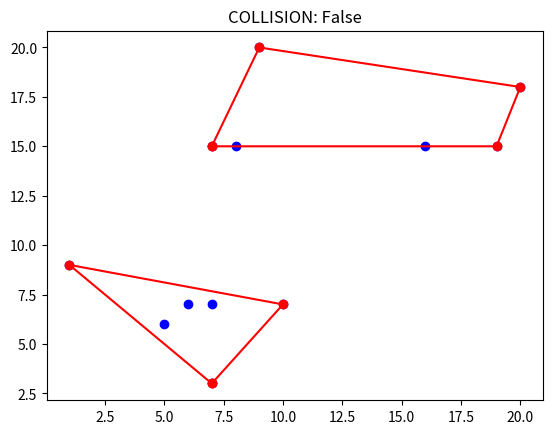

The matplotlib source for this figure:
import math
import random
import matplotlib.pyplot as plt


class Point:
    def __init__(self, x_init, y_init):
        self.x = x_init
        self.y = y_init
        self.angle = 0

    def __repr__(self):
        return "".join(["[", str(self.x), ", ", str(self.y), "]"])


class Vector:

    def __init__(self, point_a, point_b):
        self.point_a = point_a
        self.point_b = point_b
        self.vec = [point_b.x - point_a.x, point_b.y - point_a.y]

    def change_vector(self):
        return [-self.vec[1], self.vec[0]]

    def vector_module(self):
        return math.sqrt((self.vec[0])**2+(self.vec[1])**2)

    def get_angle(self):
        return math.atan2(self.point_b.y - self.point_a.y, self.point_b.x - self.point_a.x)

    def __repr__(self):
        return "".join(["Vector(", str(self.vec[0]), ", ", str(self.vec[1]), ")"])


class Polygon:
    def __init__(self, point_list):
        self.point_list = point_list
        self.init_point = Point(0, 0)

    def get_sides(self):
        print(self.point_list)
        sides = []
        num_points = len(self.point_list)
        for index in range(0, num_points):
            next_pos = index + 1
            if (next_pos < num_points):
                point_a = self.point_list[index]
                point_b = self.point_list[next_pos]
                vector = Vector(point_a, point_b)
                sides.append(vector)
        print("Sides: {}".format(sides))
        return sides

    def getConvexHull(self):
        num_size = len(self.point_list)
        if num_size < 3:
            print("ConvexHull not possible \n")
            return
        polRes = Polygon([])
        min_x = 0
        max_x = 0

        for point_index in range(num_size):
            if self.point_list[point_index].x < self.point_list[min_x].x:
                min_x = point_index
            if self.point_list[point_index].x > self.point_list[max_x].x:
                max_x = point_index

        getQuickHull(self.point_list, num_size,
                     self.point_list[min_x], self.point_list[max_x], 1, polRes.point_list)
        getQuickHull(self.point_list, num_size,
                     self.point_list[min_x], self.point_list[max_x], -1, polRes.point_list)

        polRes.setInitPoint()
        polRes.orderPoints()

        return polRes

    def orderPoints(self):
        for point in self.point_list:
            vector = Vector(self.init_point, point)
            point.angle = vector.get_angle()

        self.point_list = sorted(self.point_list, key=getAngle)

    def setInitPoint(self):
        min_y = 10000
        max_x = -10000
        minor = Point(max_x, min_y)

        for point in self.point_list:
            if point.y < min_y:
                minor = point
                min_y = minor.y
                if point.x > minor.x:
                    max_x = minor.x
        self.init_point = minor

    def drawPolygon(self):
        x_coor = []
        y_coor = []

        self.point_list.append(self.point_list[0])

        for point in self.point_list:
            x_coor.append(point.x)
            y_coor.append(point.y)

        plt.plot(x_coor, y_coor, "ro-", linewidth=1.5, markersize=6)

    def __repr__(self):
        return "".join(["Polygon(", str(self.point_list), ")"])


def getAngle(point):
    return point.angle


def getQuickHull(pol, num, pointA, pointB, side, polRes):
    ind = -1
    max_dist = 0

    for point in range(num):
        temp = lineDist(pointA, pointB, pol[point])
        if area2(pointA, pointB, pol[point]) == side:
            if temp > max_dist:
                ind = point
                max_dist = temp

    if ind == -1:
        if notExistPoint(polRes, pointA):
            polRes.append(pointA)
        if notExistPoint(polRes, pointB):
            polRes.append(pointB)
        return

    # Si no encuentra un punto que cumpla la condición de ComvexHull, se hacen las llamadas recursivas
    getQuickHull(pol, num, pol[ind], pointA, -
                 area2(pol[ind], pointA, pointB), polRes)
    getQuickHull(pol, num, pol[ind], pointB, -
                 area2(pol[ind], pointB, pointA), polRes)


def notExistPoint(point_list, point):
    found = True
    for p in point_list:
        if p.x == point.x and p.y == point.y:
            found = False
            return
    return found


def aux(point_a, point_b, point_c):
    return (point_c.y - point_a.y) * (point_b.x - point_a.x) - (point_b.y - point_a.y) * (point_c.x - point_a.x)


def lineDist(point_a, point_b, point_c):
    return abs(aux(point_a, point_b, point_c))


def area2(point_a, point_b, point_c):
    val = aux(point_a, point_b, point_c)
    if val > 0:
        return 1
    if val < 0:
        return -1
    return 0


def prod_escalar(v1, v2):
    return ((v1[0]*v2[0])+(v1[1]*v2[1]))


# def calcCollision(polygon_list):

#     max_right_point_pol_one = getMaxRightPoint(polygon_list[0].point_list)
#     max_right_point_pol_two = getMaxRightPoint(polygon_list[1].point_list)

#     pol_left = 0
#     pol_right = 1

#     if (max_right_point_pol_one.x > max_right_point_pol_two.x):
#         pol_left = 1
#         pol_right = 0

#     print("*********************************************")
#     print("POL LEFT: {}".format(pol_left))
#     print("POL RIGHT: {}".format(pol_right))

#     max_right_point = getMaxRightPoint(polygon_list[pol_left].point_list)
#     max_left_point = getMaxLeftPoint(polygon_list[pol_right].point_list)
#     max_top_point = getMaxTopPoint(polygon_list[pol_left].point_list)
#     max_bottom_point = getMaxBottomPoint(polygon_list[pol_right].point_list)

#     print("*********************************************")
#     print("MAX RIGHT POINT: {}".format(max_right_point))
#     print("MAX LEFT POINT: {}".format(max_left_point))
#     print("MAX TOP POINT: {}".format(max_top_point))
#     print("MAX BOTTOM POINT: {}".format(max_bottom_point))
#     print("*********************************************")

#     vector_module_x = max_left_point.x - max_right_point.x

#     print("Distance X AXIS: {}".format(vector_module_x))
#     if vector_module_x <= 0:
#         vector_module_y = max_bottom_point.y - max_top_point.y
#         plt.xlabel("{}: {}".format("Collision", True))
#         print("Distance Y AXIS: {}".format(vector_module_y))

#         if vector_module_y <= 0:
#             plt.ylabel("{}: {}".format("Collision", True))

#         plt.ylabel("{}: {}".format("Collision", "Not important!"))
#         return True

#     plt.xlabel("{}: {}".format("Collision", False))
#     plt.ylabel("{}: {}".format("Collision", False))
#     return False


# def getMaxLeftPoint(list):
#     min = 100000
#     max = -100000
#     ptoRes = Point(min, max)
#     for pto in list:
#         if pto.x < min:
#             ptoRes = pto
#             min = pto.x
#     return ptoRes


# def getMaxRightPoint(list):
#     min = 100000
#     max = -100000
#     ptoRes = Point(min, max)
#     for pto in list:
#         if pto.x > max:
#             ptoRes = pto
#             max = pto.x
#     return ptoRes


# def getMaxBottomPoint(list):
#     min = -100000
#     max = 100000
#     ptoRes = Point(min, max)
#     for pto in list:
#         if pto.y < max:
#             ptoRes = pto
#             max = pto.y
#     return ptoRes


# def getMaxTopPoint(list):
#     min = -100000
#     max = -100000
#     ptoRes = Point(min, max)
#     for pto in list:
#         if pto.y > max:
#             ptoRes = pto
#             max = pto.y
#     return ptoRes

def calcCollision(polygon_list):
    # Eje de proyeccion
        # perpendicular (-y,x)
    # Sacar las proyecciones a ese eje
        # Proyectar todos los lados del poligono que he sacado el plano de proyeccion
            # Cada proyeccion es ((prod_escalar(lado a probar, plano de proyeccion)) / (mod(plano de proyeccion)^2)) * vector(plano de proyeccion)
        # Una vez proyectados todos los lados, cogemos la coordenada mas pequeña de las pequeñas y la mas grande de las grandes -->
        # toda la proyeccion del polígono en el plano

        # Repetir los 3 pasos anteriores con el otro polígono en el mismo eje de proyeccion
        # Comprobar si los extremos del primer poligono pertenecen al conjunto de puntos del segundo poligono
    res = False
    polygon = polygon_list[0]
    first_sides = polygon.get_sides()
    polygon = polygon_list[1]
    second_sides = polygon.get_sides()
    init_side = 0
    plane_proyection = Vector(Point(0, 0), Point(0, 0))
    for side in first_sides:
        init_side = side

        plane_proyection.vec = init_side.change_vector()
        all_coordenates_polygon_one = []
        min_proy_first_polygon = 0.0
        max_proy_first_polygon = 0.0

        for test_side in first_sides:
            numer = prod_escalar(test_side.vec, plane_proyection.vec)

            mod_plane = (plane_proyection.vector_module())**2
            first_part = 0
            if (mod_plane != 0):
                first_part = numer / mod_plane
            result = [plane_proyection.vec[0]*first_part,
                      plane_proyection.vec[1]*first_part]

            if result[0] < min_proy_first_polygon:
                min_proy_first_polygon = result[0]
            if result[1] > max_proy_first_polygon:
                max_proy_first_polygon = result[1]

            all_coordenates_polygon_one.append(result)
            # print("SIDE: {}".format(test_side))
            # print("PLANE: {}".format(plane_proyection))
            # print("X COOR PLANE: {}".format(plane_proyection.vec[0]))
            # print("Y COOR PLANE: {}".format(plane_proyection.vec[1]))
            # print("NUMERATOR: {}".format(numer))
            # print("DENOMINATOR: {}".format(mod_plane))
            # print("************************************")

        all_coordenates_polygon_two = []
        min_proy_second_polygon = 0.0
        max_proy_second_polygon = 0.0
        for test_side in second_sides:
            numer = prod_escalar(test_side.vec, plane_proyection.vec)

            mod_plane = (plane_proyection.vector_module())**2
            first_part = 0
            if (mod_plane != 0):
                first_part = numer / mod_plane
            result = [plane_proyection.vec[0]*first_part,
                      plane_proyection.vec[1]*first_part]

            if result[0] < min_proy_second_polygon:
                min_proy_second_polygon = result[0]
            if result[1] > max_proy_second_polygon:
                max_proy_second_polygon = result[1]

            all_coordenates_polygon_two.append(result)

            # print("SIDE: {}".format(test_side))
            # print("PLANE: {}".format(plane_proyection))
            # print("X COOR PLANE: {}".format(plane_proyection.vec[0]))
            # print("Y COOR PLANE: {}".format(plane_proyection.vec[1]))
            # print("NUMERATOR: {}".format(numer))
            # print("DENOMINATOR: {}".format(mod_plane))
            # print("************************************")
        first_polygon = [min_proy_first_polygon, max_proy_first_polygon]
        second_polygon = [min_proy_second_polygon, max_proy_second_polygon]
        print("************************************")
        print("POLYGON ONE RESULT: {}".format(all_coordenates_polygon_one))
        print("POLYGON TWO RESULT: {}".format(all_coordenates_polygon_two))
        print("RESULT ONE: {}".format(first_polygon))
        print("RESULT TWO: {}".format(second_polygon))
        print("************************************")
        res = check_collision(first_polygon, second_polygon)
        if res:
            break
    return res


def check_collision(polygon_one, polygon_two):
    collision = False

    return collision

    # ******************** INIT PROGRAM ******************
polygon_list = []
for i in range(2):
    point_list = []

    for x in range(6):
        point = Point(random.randint((10 * i) - 3 * i, 10 * (i + 1)),
                      random.randint(10 * i, 10 * (i + 1)))
        # point = Point(random.randint(0, 30),
        #               random.randint(0, 30))
        point_list.append(point)

    polygon = Polygon(point_list)
    convex_hull = polygon.getConvexHull()

    print("{}: {}".format("POLYGON", i))
    print(polygon)
    print("{}: {}".format("CONVEX HULL", i))
    print(convex_hull)

    x_coor = []
    y_coor = []

    for point in polygon.point_list:
        x_coor.append(point.x)
        y_coor.append(point.y)

    plt.plot(x_coor, y_coor, "bo")

    convex_hull.drawPolygon()
    polygon_list.append(convex_hull)

print("*********************************************")
print("CALC COLLISION")
is_collision = calcCollision(polygon_list)
print("*********************************************")

print("{}: {}".format("COLLISION", is_collision))
plt.title("{}: {}".format("COLLISION", is_collision), fontsize=12)
plt.show()
